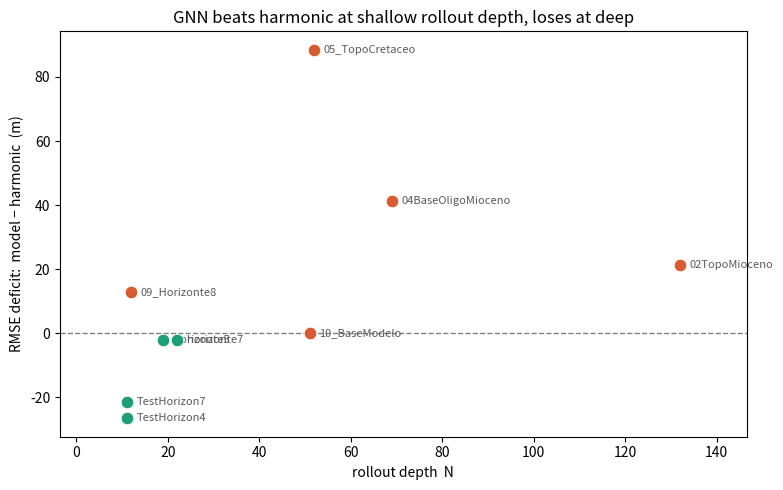
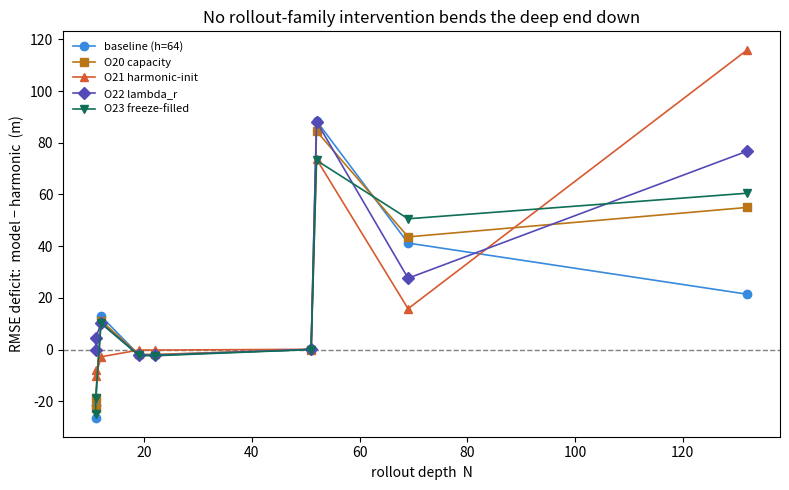
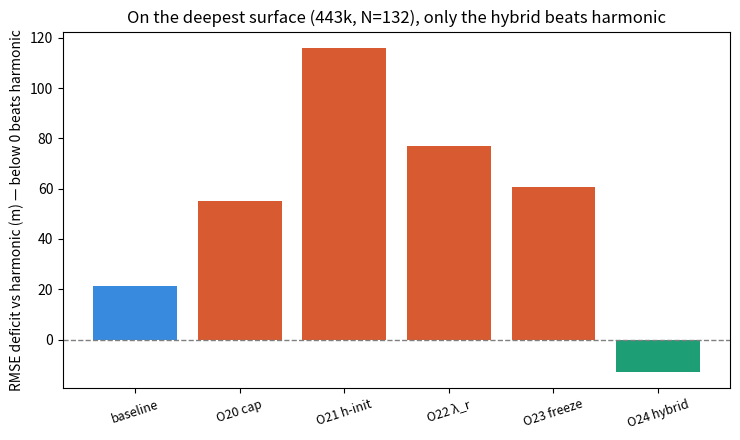
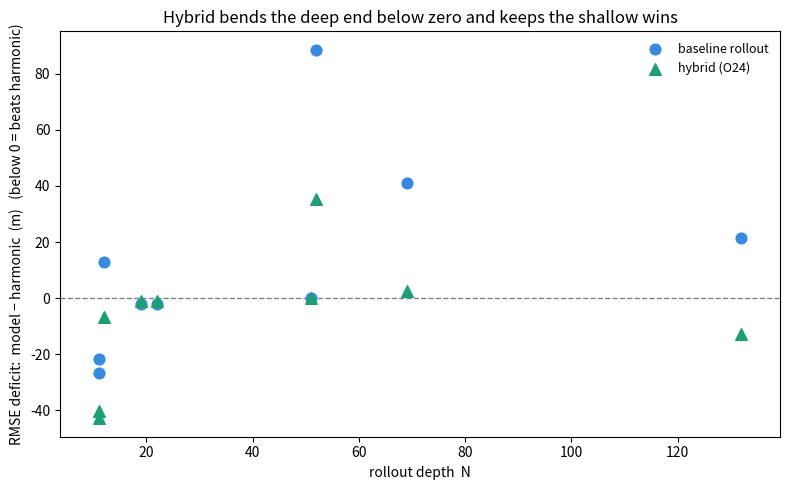
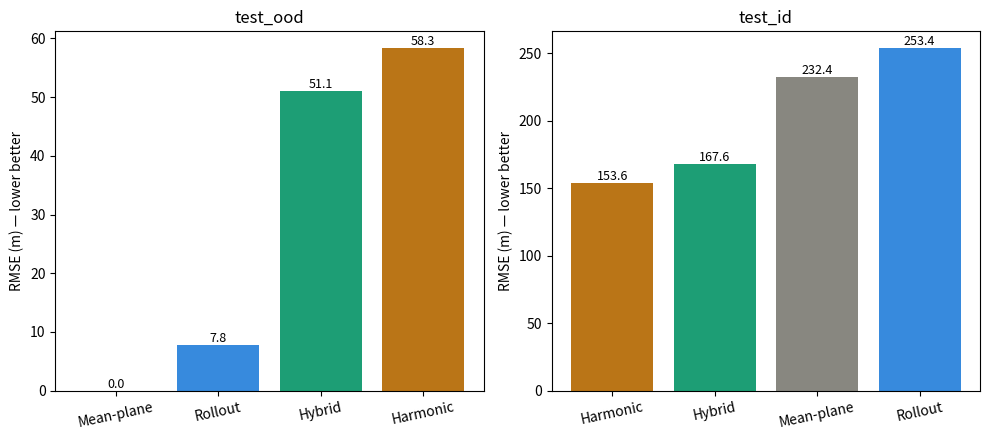
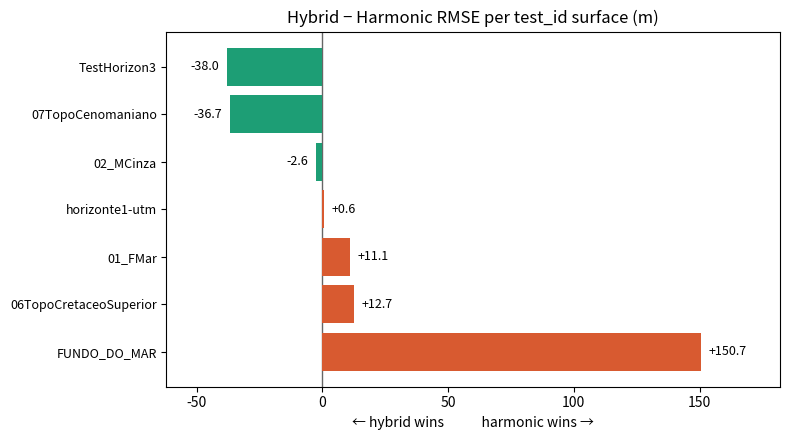
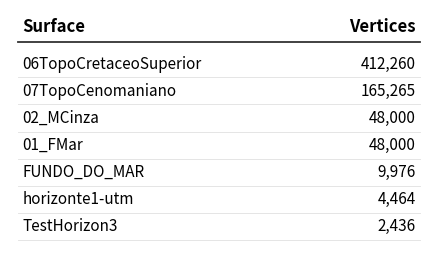

Write Python code to recreate these figures, in order.
"""Phase-2/3 figures: GNN-vs-harmonic RMSE deficit (model − harmonic; negative =
beats harmonic) per surface, against rollout depth N, for the baseline, the
failed rollout-family interventions, and the hybrid. Data is the per-surface
output of `scripts/noise_band.py ... --device cuda` on the split_v2 val (3 seeds,
n_masks=10). Update DATA if reruns.

    python scripts/plot_crossover.py
writes, in outputs/evaluation/plots/:
    phase2_crossover.png          (O19, baseline crossover)
    phase2_crossover_compare.png  (deficit vs N, baseline + O20–O23)
    phase2_deep_bar.png           (443k-surface deficit across all runs)
    phase2_hybrid.png             (baseline vs hybrid, deficit vs N)
"""
from __future__ import annotations

from pathlib import Path

import matplotlib
matplotlib.use("Agg")
import matplotlib.pyplot as plt

# surface, N, deficit: baseline | O20 cap | O21 harm-init | O22 lambda_r | O23 freeze | O24 hybrid
DATA = [
    ("TestHorizon4", 11, -26.6, -22.8, -7.9, -0.1, -24.9, -40.1),
    ("TestHorizon7", 11, -21.5, -18.7, -10.4, 4.6, -18.9, -42.8),
    ("09_Horizonte8", 12, 12.9, 11.2, -2.8, 10.1, 10.3, -6.6),
    ("Horizonte5", 19, -2.0, -1.9, -0.2, -2.1, -2.3, -1.0),
    ("horizonte7", 22, -2.0, -1.9, -0.2, -2.2, -2.4, -0.9),
    ("10_BaseModelo", 51, 0.0, 0.0, 0.1, 0.1, 0.0, 0.1),
    ("05_TopoCretaceo", 52, 88.5, 84.5, 73.7, 88.2, 73.2, 35.5),
    ("04BaseOligoMioceno", 69, 41.2, 43.6, 15.8, 27.6, 50.6, 2.6),
    ("02TopoMioceno", 132, 21.4, 55.0, 116.0, 76.8, 60.5, -12.9),
]
RUNS = [  # label, column index into DATA, colour, marker  (rollout-family runs)
    ("baseline (h=64)", 2, "#378ADD", "o"),
    ("O20 capacity", 3, "#BA7517", "s"),
    ("O21 harmonic-init", 4, "#D85A30", "^"),
    ("O22 lambda_r", 5, "#534AB7", "D"),
    ("O23 freeze-filled", 6, "#0F6E56", "v"),
]
WIN, LOSE = "#1D9E75", "#D85A30"
OUT = Path("outputs/evaluation/plots")


def baseline_figure() -> None:
    fig, ax = plt.subplots(figsize=(8, 5))
    ax.axhline(0, color="0.5", ls="--", lw=1)
    for name, N, d, *_ in DATA:
        win = d < 0
        ax.scatter(N, d, s=80, marker="o", color=WIN if win else LOSE,
                   zorder=3, edgecolors="white", linewidths=0.5)
        ax.annotate(name, (N, d), xytext=(7, 0), textcoords="offset points",
                    va="center", fontsize=8, color="0.35")
    ax.set_xlabel("rollout depth  N")
    ax.set_ylabel("RMSE deficit:  model − harmonic  (m)")
    ax.set_title("GNN beats harmonic at shallow rollout depth, loses at deep")
    ax.margins(x=0.12)
    fig.tight_layout()
    fig.savefig(OUT / "phase2_crossover.png", dpi=150)
    print(f"wrote {OUT / 'phase2_crossover.png'}")


def compare_figure() -> None:
    rows = sorted(DATA, key=lambda r: r[1])
    Ns = [r[1] for r in rows]
    fig, ax = plt.subplots(figsize=(8, 5))
    ax.axhline(0, color="0.5", ls="--", lw=1)
    for label, col, color, marker in RUNS:
        ax.plot(Ns, [r[col] for r in rows], marker=marker, color=color, lw=1.2,
                ms=6, label=label)
    ax.set_xlabel("rollout depth  N")
    ax.set_ylabel("RMSE deficit:  model − harmonic  (m)")
    ax.set_title("No rollout-family intervention bends the deep end down")
    ax.legend(fontsize=8, frameon=False)
    ax.margins(x=0.05)
    fig.tight_layout()
    fig.savefig(OUT / "phase2_crossover_compare.png", dpi=150)
    print(f"wrote {OUT / 'phase2_crossover_compare.png'}")


def deep_bar() -> None:
    deep = next(r for r in DATA if r[0] == "02TopoMioceno")
    cols = [("baseline", 2), ("O20 cap", 3), ("O21 h-init", 4), ("O22 λ_r", 5),
            ("O23 freeze", 6), ("O24 hybrid", 7)]
    vals = [deep[c] for _, c in cols]
    labels = [lbl for lbl, _ in cols]
    colors = ["#378ADD", "#D85A30", "#D85A30", "#D85A30", "#D85A30", WIN]
    fig, ax = plt.subplots(figsize=(7.5, 4.5))
    ax.axhline(0, color="0.5", ls="--", lw=1)
    ax.bar(labels, vals, color=colors)
    ax.set_ylabel("RMSE deficit vs harmonic (m) — below 0 beats harmonic")
    ax.set_title("On the deepest surface (443k, N=132), only the hybrid beats harmonic")
    ax.tick_params(axis="x", labelrotation=18, labelsize=9)
    fig.tight_layout()
    fig.savefig(OUT / "phase2_deep_bar.png", dpi=150)
    print(f"wrote {OUT / 'phase2_deep_bar.png'}")


def hybrid_figure() -> None:
    rows = sorted(DATA, key=lambda r: r[1])
    Ns = [r[1] for r in rows]
    fig, ax = plt.subplots(figsize=(8, 5))
    ax.axhline(0, color="0.5", ls="--", lw=1)
    ax.scatter(Ns, [r[2] for r in rows], s=60, color="#378ADD", label="baseline rollout", zorder=3)
    ax.scatter(Ns, [r[7] for r in rows], s=70, marker="^", color=WIN, label="hybrid (O24)", zorder=3)
    ax.set_xlabel("rollout depth  N")
    ax.set_ylabel("RMSE deficit:  model − harmonic  (m)   (below 0 = beats harmonic)")
    ax.set_title("Hybrid bends the deep end below zero and keeps the shallow wins")
    ax.legend(fontsize=9, frameon=False)
    ax.margins(x=0.06)
    fig.tight_layout()
    fig.savefig(OUT / "phase2_hybrid.png", dpi=150)
    print(f"wrote {OUT / 'phase2_hybrid.png'}")


def results_figure() -> None:
    """Two-panel test RMSE with the mean-plane baseline: test_ood and test_id."""
    MP, ROLL, HYB, HARM = "#888780", "#378ADD", WIN, "#BA7517"
    ood = [("Mean-plane", 0.0, MP), ("Rollout", 7.8, ROLL),
           ("Hybrid", 51.1, HYB), ("Harmonic", 58.3, HARM)]
    idd = [("Harmonic", 153.6, HARM), ("Hybrid", 167.6, HYB),
           ("Mean-plane", 232.4, MP), ("Rollout", 253.4, ROLL)]
    fig, (a1, a2) = plt.subplots(1, 2, figsize=(10, 4.5))
    for ax, data, title in [(a1, ood, "test_ood"), (a2, idd, "test_id")]:
        ax.bar([d[0] for d in data], [d[1] for d in data], color=[d[2] for d in data])
        for i, d in enumerate(data):
            ax.text(i, d[1], f"{d[1]:.1f}", ha="center", va="bottom", fontsize=9)
        ax.set_title(title)
        ax.set_ylabel("RMSE (m) — lower better")
        ax.tick_params(axis="x", labelrotation=12)
    fig.tight_layout()
    fig.savefig(OUT / "phase_results.png", dpi=150)
    print(f"wrote {OUT / 'phase_results.png'}")


def hybrid_vs_harmonic_figure() -> None:
    """Diverging per-surface deficit (hybrid − harmonic) on test_id."""
    rows = [("TestHorizon3", -38.0), ("07TopoCenomaniano", -36.7), ("02_MCinza", -2.6),
            ("horizonte1-utm", 0.6), ("01_FMar", 11.1),
            ("06TopoCretaceoSuperior", 12.7), ("FUNDO_DO_MAR", 150.7)]
    names = [r[0] for r in rows]
    vals = [r[1] for r in rows]
    colors = [WIN if v < 0 else LOSE for v in vals]
    y = list(range(len(rows)))
    fig, ax = plt.subplots(figsize=(8, 4.5))
    ax.barh(y, vals, color=colors, zorder=3)
    ax.axvline(0, color="0.4", lw=1)
    ax.set_yticks(y)
    ax.set_yticklabels(names, fontsize=9)
    ax.invert_yaxis()                       # first row (best) at top
    ax.set_xlim(-62, 182)                   # padding so value labels never overflow
    ax.set_xlabel("← hybrid wins            harmonic wins →")
    ax.set_title("Hybrid − Harmonic RMSE per test_id surface (m)")
    for yi, v in zip(y, vals):
        ha = "right" if v < 0 else "left"
        ax.text(v + (-3 if v < 0 else 3), yi, f"{'+' if v > 0 else ''}{v:.1f}",
                va="center", ha=ha, fontsize=9)
    fig.tight_layout()
    fig.savefig(OUT / "hybrid_vs_harmonic.png", dpi=150)
    print(f"wrote {OUT / 'hybrid_vs_harmonic.png'}")


def test_id_vertices_table() -> None:
    """Simple 2-column table (white background): test_id surface + vertex count."""
    rows = [("06TopoCretaceoSuperior", 412260), ("07TopoCenomaniano", 165265),
            ("02_MCinza", 48000), ("01_FMar", 48000), ("FUNDO_DO_MAR", 9976),
            ("horizonte1-utm", 4464), ("TestHorizon3", 2436)]
    fig, ax = plt.subplots(figsize=(5.4, 3.2))
    fig.patch.set_facecolor("white")
    ax.set_facecolor("white")
    ax.set_xlim(0, 1); ax.set_ylim(0, 1); ax.axis("off")
    ax.text(0.03, 0.93, "Surface", fontsize=12, fontweight="bold", ha="left", va="center")
    ax.text(0.97, 0.93, "Vertices", fontsize=12, fontweight="bold", ha="right", va="center")
    ax.plot([0.02, 0.98], [0.87, 0.87], color="#333333", lw=1.3)
    for i, (name, v) in enumerate(rows):
        y = 0.78 - i * 0.11
        ax.text(0.03, y, name, fontsize=11, ha="left", va="center")
        ax.text(0.97, y, f"{v:,}", fontsize=11, ha="right", va="center")
        ax.plot([0.02, 0.98], [y - 0.055, y - 0.055], color="#e5e5e5", lw=0.7)
    fig.savefig(OUT / "test_id_vertices.png", dpi=200, facecolor="white",
                bbox_inches="tight")
    print(f"wrote {OUT / 'test_id_vertices.png'}")


def main() -> None:
    OUT.mkdir(parents=True, exist_ok=True)
    baseline_figure()
    compare_figure()
    deep_bar()
    hybrid_figure()
    results_figure()
    hybrid_vs_harmonic_figure()
    test_id_vertices_table()


if __name__ == "__main__":
    main()
